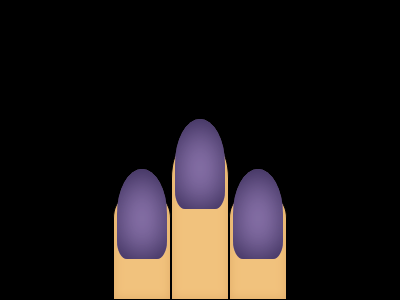

Write the HTML and CSS that draws this image.

<p></p>
<p m></p>
<p></p>
<style>
  * {
    margin: 0;
  }
  body {
    background: black;
    display: flex;
    align-items: end;
    justify-content: center;
  }
  p {
    width: 56px;
    height: 100px;
    border-radius: 20% 20% 0 0;
    background: #f1c27d;
    border: 1px solid;
    position: relative;
    box-shadow: inset 0 0 10px #e0ac69;
  }
  [m] {
    height: 150;
  }
  p:before {
    content: "";
    width: 50px;
    height: 90px;
    border-radius: 50% 50% 20% 20%;
    position: absolute;
    background: #9f86c0;
    box-shadow: inset 0 0 40px #231942;
    top: -30px;
    left: 3px;
  }
</style>
